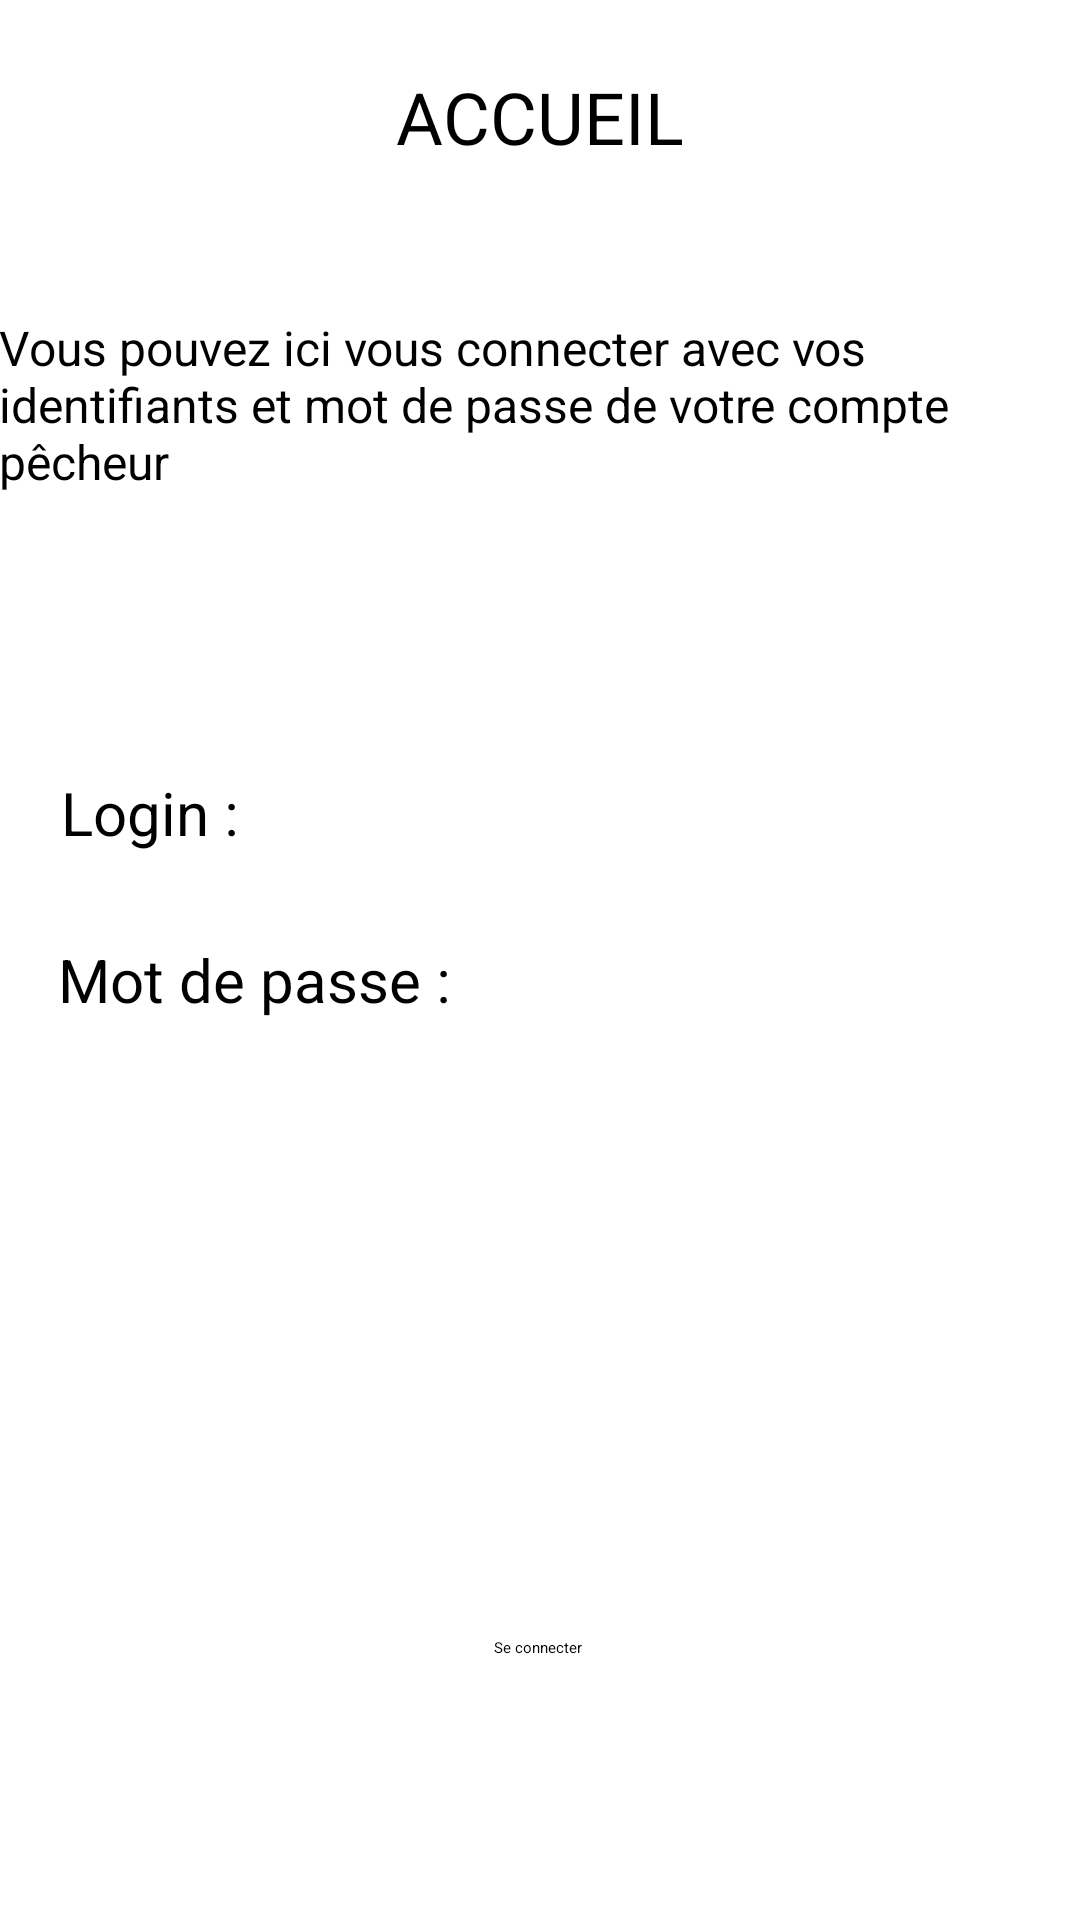

Produce the Android XML layout that renders to this screen, including the resource entries it uses.
<!-- AndroidManifest.xml: application theme Theme.CrieePeche -->
<!-- res/layout/activity_login.xml -->
<?xml version="1.0" encoding="utf-8"?>
<androidx.constraintlayout.widget.ConstraintLayout xmlns:android="http://schemas.android.com/apk/res/android"
    xmlns:app="http://schemas.android.com/apk/res-auto"
    xmlns:tools="http://schemas.android.com/tools"
    android:layout_width="match_parent"
    android:layout_height="match_parent">

    <include
        android:id="@+id/toolbar"
        layout="@layout/toolbar"
        android:layout_width="wrap_content"
        android:layout_height="wrap_content" />

    <TextView
        android:id="@+id/txt_login_details"
        android:layout_width="362dp"
        android:layout_height="74dp"
        android:text="Vous pouvez ici vous connecter avec vos identifiants et mot de passe de votre compte pêcheur"
        android:textSize="16sp"
        app:layout_constraintBottom_toBottomOf="parent"
        app:layout_constraintEnd_toEndOf="parent"
        app:layout_constraintHorizontal_bias="0.489"
        app:layout_constraintStart_toStartOf="parent"
        app:layout_constraintTop_toBottomOf="@+id/toolbar"
        app:layout_constraintVertical_bias="0.055" />

    <EditText
        android:id="@+id/etxt_login_login"
        android:layout_width="wrap_content"
        android:layout_height="wrap_content"
        android:ems="10"
        android:inputType="textPersonName"
        app:layout_constraintBottom_toBottomOf="parent"
        app:layout_constraintEnd_toEndOf="parent"
        app:layout_constraintHorizontal_bias="0.863"
        app:layout_constraintStart_toEndOf="@+id/txt_login_login"
        app:layout_constraintTop_toTopOf="parent"
        app:layout_constraintVertical_bias="0.419" />

    <TextView
        android:id="@+id/txt_login_login"
        android:layout_width="wrap_content"
        android:layout_height="wrap_content"
        android:text="Login :"
        android:textColor="@color/black"
        android:textSize="20sp"
        app:layout_constraintBottom_toBottomOf="parent"
        app:layout_constraintEnd_toEndOf="parent"
        app:layout_constraintHorizontal_bias="0.068"
        app:layout_constraintStart_toStartOf="parent"
        app:layout_constraintTop_toBottomOf="@+id/toolbar"
        app:layout_constraintVertical_bias="0.335" />

    <TextView
        android:id="@+id/txt_login_password"
        android:layout_width="wrap_content"
        android:layout_height="wrap_content"
        android:text="Mot de passe :"
        android:textColor="@color/black"
        android:textSize="20sp"
        app:layout_constraintBottom_toBottomOf="parent"
        app:layout_constraintEnd_toEndOf="parent"
        app:layout_constraintHorizontal_bias="0.085"
        app:layout_constraintStart_toStartOf="parent"
        app:layout_constraintTop_toBottomOf="@+id/txt_login_login"
        app:layout_constraintVertical_bias="0.088" />

    <EditText
        android:id="@+id/etxt_login_password"
        android:layout_width="wrap_content"
        android:layout_height="wrap_content"
        android:ems="10"
        android:inputType="textPassword"
        app:layout_constraintBottom_toBottomOf="parent"
        app:layout_constraintEnd_toEndOf="parent"
        app:layout_constraintHorizontal_bias="0.863"
        app:layout_constraintStart_toEndOf="@+id/txt_login_login"
        app:layout_constraintTop_toTopOf="parent" />

    <Button
        android:id="@+id/btn_login_connect"
        android:layout_width="wrap_content"
        android:layout_height="wrap_content"
        android:text="Se connecter"
        app:layout_constraintBottom_toBottomOf="parent"
        app:layout_constraintEnd_toEndOf="parent"
        app:layout_constraintHorizontal_bias="0.498"
        app:layout_constraintStart_toStartOf="parent"
        app:layout_constraintTop_toTopOf="parent"
        app:layout_constraintVertical_bias="0.862" />

    <TextView
        android:id="@+id/txt_login_error"
        android:layout_width="331dp"
        android:layout_height="120dp"
        android:layout_marginBottom="52dp"
        android:textColor="#FF0000"
        android:textSize="16sp"
        android:textStyle="bold"
        app:layout_constraintBottom_toTopOf="@+id/btn_login_connect"
        app:layout_constraintEnd_toEndOf="parent"
        app:layout_constraintStart_toStartOf="parent"
        app:layout_constraintTop_toBottomOf="@+id/txt_login_details"
        app:layout_constraintVertical_bias="1.0" />

</androidx.constraintlayout.widget.ConstraintLayout>
<!-- res/layout/toolbar.xml (included above) -->
<?xml version="1.0" encoding="utf-8"?>
<RelativeLayout xmlns:android="http://schemas.android.com/apk/res/android"
    android:layout_width="match_parent"
    android:layout_height="wrap_content"
    xmlns:tools="http://schemas.android.com/tools"
    android:background="#FFFFFF">

    <RelativeLayout
        android:layout_width="match_parent"
        android:layout_height="wrap_content"
        android:padding="14dp"
        tools:context=".MainActivity">

        <ImageView
            android:layout_width="80dp"
            android:layout_height="45dp"
            android:layout_alignParentTop="true"
            android:layout_marginTop="2dp"
            android:src="@drawable/page_daccueil" />

        <TextView
            android:id="@+id/textView_title"
            android:layout_width="wrap_content"
            android:layout_height="wrap_content"
            android:layout_centerInParent="true"
            android:text="ACCUEIL"
            android:textColor="@color/black"
            android:textSize="24dp" />

        <ImageView
            android:id="@+id/usermenu"
            android:layout_width="59dp"
            android:layout_height="48dp"
            android:layout_alignParentEnd="true"
            android:layout_marginTop="2dp"
            android:layout_marginEnd="13dp"
            android:onClick="showPopup"
            android:src="@drawable/icons8_utilisateur_96" />
    </RelativeLayout>

</RelativeLayout>
<!-- resources referenced by this layout -->
<resources>
  <style name="Theme.CrieePeche" parent="Theme.MaterialComponents.DayNight.DarkActionBar">
          
          <item name="colorPrimary">@color/purple_200</item>
          <item name="colorPrimaryVariant">@color/purple_700</item>
          <item name="colorOnPrimary">@color/black</item>
          
          <item name="colorSecondary">@color/teal_200</item>
          <item name="colorSecondaryVariant">@color/teal_200</item>
          <item name="colorOnSecondary">@color/black</item>
          
          <item name="android:statusBarColor" tools:targetApi="l">?attr/colorPrimaryVariant</item>
          
      </style>
  <!-- not gathered from this repository: default colours our renderer supplied (Android Studio template values) -->
  <color name="purple_200">#FFBB86FC</color>
  <color name="purple_700">#FF3700B3</color>
  <color name="teal_200">#FF03DAC5</color>
  <color name="black">#FF000000</color>
</resources>
